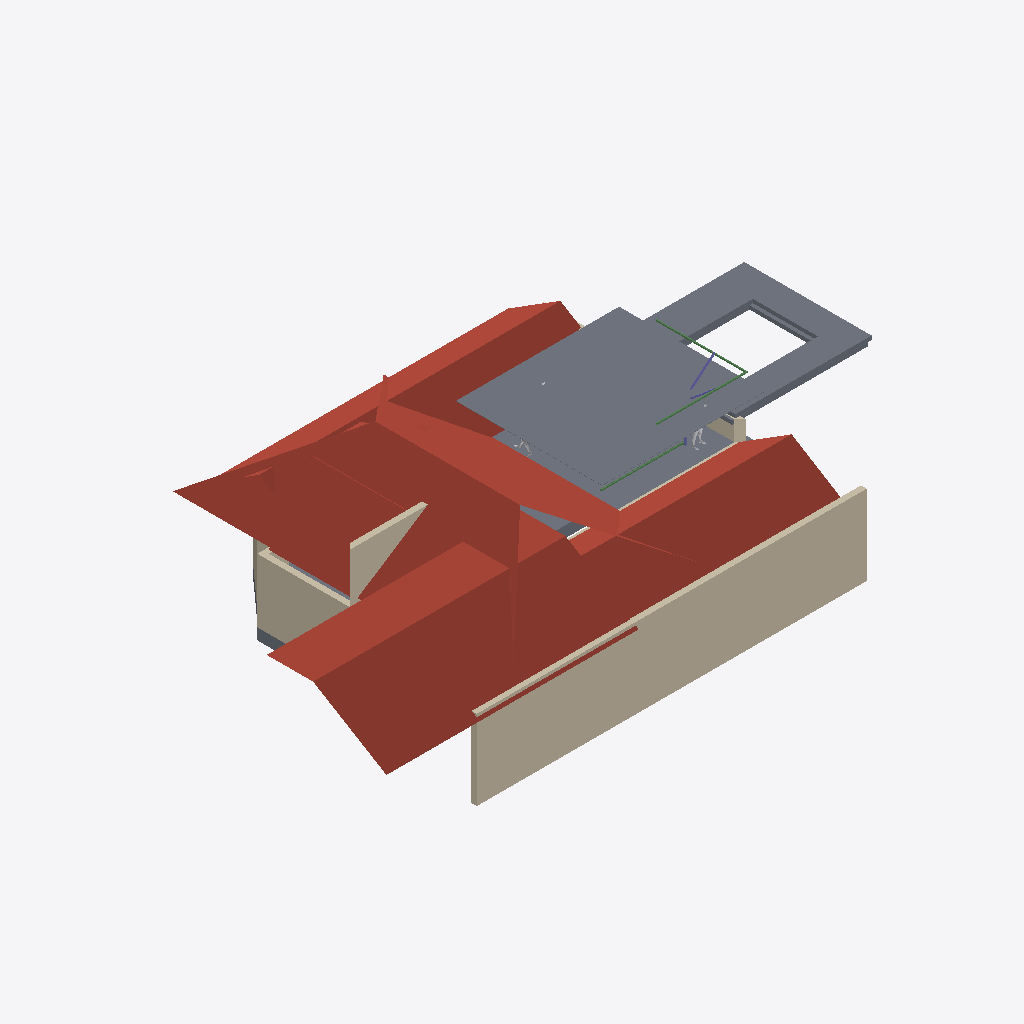
Isometric view of an IFC building model (IFC-SPF (STEP), schema IFC4X3, length unit metre), seen from the south-west, elements coloured by IFC class: 8 walls (beige), 7 slabs (grey), 5 roofs (red-brown), 3 beams (green), 2 other elements (light grey), 2 columns (violet).
Extent 24.0 m × 13.9 m × 6.2 m (x, y, z). Storeys (2): GF at 0.45 m; FF at 3.00 m. Elements (58): 27 IfcWall, 13 IfcSlab, 6 IfcBeam, 4 IfcBuildingElementProxy, 4 IfcColumn, 3 IfcDuctSegment, 1 IfcUnitaryEquipment.

HEADER;
FILE_DESCRIPTION(('ViewDefinition[DesignTransferView]'),'2;1');
FILE_NAME('Sunil.ifc','2026-08-06T19:24:49+05:30',(''),(''),'IfcOpenShell 0.8.5','Bonsai 0.8.5','Nobody');
FILE_SCHEMA(('IFC4X3'));
ENDSEC;
DATA;
#1=IFCPROJECT('0YzrsP2P1BpQV7dw9$7Vds',$,'My Project',$,$,$,$,(#14,#26),#9);
#31=IFCSITE('1CxhM3SXHADwOeJenRe8Ym',$,'My Site',$,$,#54,$,$,$,(8,54,48,200000),(76,36,57,100000),$,$,$);
#37=IFCBUILDING('2BCbE9kGrAPx1bgNwlSVKz',$,'My Building',$,$,#60,$,$,$,$,$,$);
#43=IFCBUILDINGSTOREY('3j7blbBZv0pgPcwV0SKpOg',$,'GF',$,$,#171,$,$,$,$);
#1756=IFCBUILDINGSTOREY('2AS214sF109xsWE6gedJVw',$,'FF',$,$,#1777,$,$,$,$);
#1975=IFCSLAB('1Gaoax_S9B2xi1rBnnvgGz',$,'Plane',$,$,#3999,#1981,$,.ROOF.);
#1950=IFCWALL('190qzqC$LEwvyGe6whzbD4',$,'Wall',$,$,#11360,#1961,$,$);
#12704=IFCSLAB('19P522yKz3YxJrzniRmYRW',$,'Plane',$,$,#12856,#12710,$,.ROOF.);
#12581=IFCSLAB('3GdT$KTMb0oQC9_D3jd3IE',$,'Slab',$,$,#12869,#12592,$,$);
#12728=IFCSLAB('31B3U3DFr6kQynao8S4BML',$,'Plane',$,$,#12861,#12734,$,.ROOF.);
#12690=IFCSLAB('3rXNNWj4r1PedbBSn7X2Fy',$,'Plane',$,$,#12851,#12696,$,.ROOF.);
#3922=IFCSLAB('3p9ucUG4L4mx1BDCY4mxYu',$,'Slab',$,$,#4004,#3933,$,$);
#1868=IFCSLAB('2FugePEy17sfor4hvvv_ks',$,'Plane',$,$,#2546,#1869,$,.ROOF.);
#172=IFCWALL('2VZRG5T$fAi9ZVelvzcLTv',$,'Wall',$,$,#1095,#179,$,.SOLIDWALL.);
#11695=IFCSLAB('3uJhIcBEf9lhIBqmu$kK_X',$,'Slab',$,$,#12766,#11708,$,$);
#796=IFCWALL('0BEAgfJO1BGeiCw20jTCQj',$,'Wall',$,$,#1754,#802,$,$);
#12088=IFCSLAB('1Sd2YZPwLDy9Tedrdfzdzn',$,'Slab',$,$,#12796,#12100,$,$);
#1551=IFCSLAB('2qMzXa7sjDTv4j5DKY7vcB',$,'Slab',$,$,#1734,#1562,$,$);
#3946=IFCWALL('3KCMvS12z2ewTABhQKFQNU',$,'Wall',$,$,#3975,#3957,$,$);
#1380=IFCSLAB('35UW3ccLL14AElz4hwkW6Q',$,'Slab',$,$,#1729,#1395,$,$);
#746=IFCWALL('08$Jgk3_vDpfyMgrTWdgfT',$,'Wall',$,$,#1481,#752,$,$);
#12533=IFCBEAM('0qhF7ws1z5QeW0nuwu_Nib',$,'Beam',$,$,#12821,#12544,$,$);
#12506=IFCBEAM('3wOTJIDcXDTeSP0WuohFR3',$,'Beam',$,$,#12831,#12517,$,$);
#12252=IFCBEAM('2TwwGrXSL0HOstsYv2poJJ',$,'Beam',$,$,#12841,#12263,$,$);
#11982=IFCSLAB('3WUu24WvnF_BxzgjaVKJhV',$,'Slab',$,$,#12776,#11993,$,$);
#303=IFCWALL('12wfyxrgLBmxs37agA5oif',$,'Wall',$,$,#564,#309,$,$);
#11135=IFCBUILDINGELEMENTPROXY('06mirac4X24edMCpeQjZLB',$,'BuildingElementProxy',$,$,#11277,#11148,$,$);
#12484=IFCCOLUMN('002mQEQpfC2AeBUQESWEuc',$,'Column',$,$,#12836,#12495,$,$);
#253=IFCWALL('3gTXwCI6f159BMCqHPIUdt',$,'Wall',$,$,#264,#259,$,$);
#10848=IFCBUILDINGELEMENTPROXY('0vmtFliWb8AvhfUKgI4hUG',$,'BuildingElementProxy',$,$,#10904,#10884,$,$);
#278=IFCWALL('1OK7o4BVz2yeXWH7gABU7a',$,'Wall',$,$,#289,#284,$,$);
#12457=IFCCOLUMN('1epNeH6E9FmvMbkefTcuzo',$,'Column',$,$,#12816,#12468,$,$);
ENDSEC;
